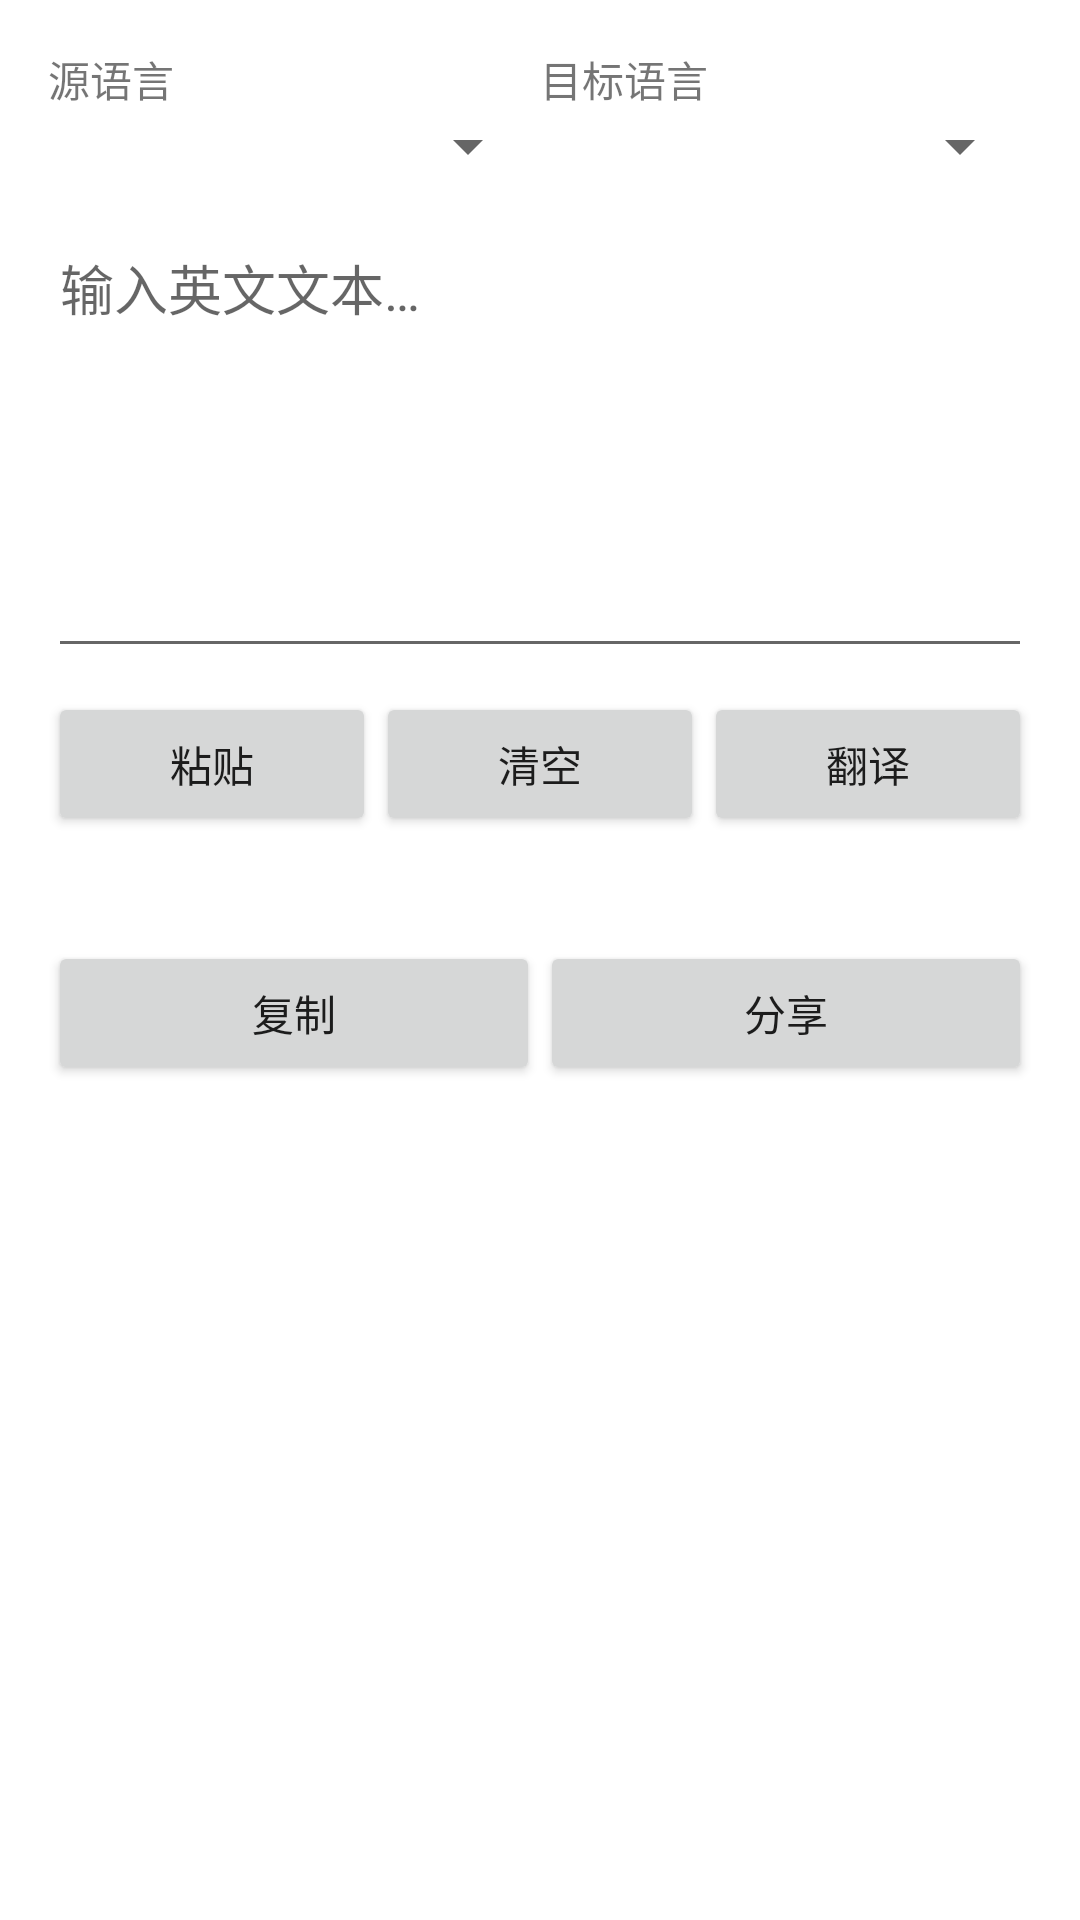

The Android layout XML behind this screen, and the referenced resources:
<!-- AndroidManifest.xml: application theme Theme.Translator -->
<!-- res/layout/fragment_translate.xml -->
<?xml version="1.0" encoding="utf-8"?>
<ScrollView xmlns:android="http://schemas.android.com/apk/res/android"
    android:layout_width="match_parent"
    android:layout_height="match_parent">

    <LinearLayout
        android:layout_width="match_parent"
        android:layout_height="wrap_content"
        android:orientation="vertical"
        android:padding="16dp">

        <LinearLayout
            android:layout_width="match_parent"
            android:layout_height="wrap_content"
            android:orientation="horizontal">

            <TextView
                android:layout_width="0dp"
                android:layout_height="wrap_content"
                android:layout_weight="1"
                android:text="@string/source_lang" />

            <TextView
                android:layout_width="0dp"
                android:layout_height="wrap_content"
                android:layout_weight="1"
                android:text="@string/target_lang" />

        </LinearLayout>

        <LinearLayout
            android:layout_width="match_parent"
            android:layout_height="wrap_content"
            android:orientation="horizontal">

            <Spinner
                android:id="@+id/spinner_source"
                android:layout_width="0dp"
                android:layout_height="wrap_content"
                android:layout_weight="1" />

            <Spinner
                android:id="@+id/spinner_target"
                android:layout_width="0dp"
                android:layout_height="wrap_content"
                android:layout_weight="1" />

        </LinearLayout>

        <EditText
            android:id="@+id/et_input"
            android:layout_width="match_parent"
            android:layout_height="150dp"
            android:layout_marginTop="12dp"
            android:gravity="top|start"
            android:hint="@string/hint_input"
            android:inputType="textMultiLine" />

        <LinearLayout
            android:layout_width="match_parent"
            android:layout_height="wrap_content"
            android:layout_marginTop="8dp"
            android:orientation="horizontal">

            <Button
                android:id="@+id/btn_paste"
                android:layout_width="0dp"
                android:layout_height="wrap_content"
                android:layout_weight="1"
                android:text="@string/btn_paste" />

            <Button
                android:id="@+id/btn_clear"
                android:layout_width="0dp"
                android:layout_height="wrap_content"
                android:layout_weight="1"
                android:text="@string/btn_clear" />

            <Button
                android:id="@+id/btn_translate"
                android:layout_width="0dp"
                android:layout_height="wrap_content"
                android:layout_weight="1"
                android:text="@string/btn_translate" />

        </LinearLayout>

        <ProgressBar
            android:id="@+id/progress"
            android:layout_width="wrap_content"
            android:layout_height="wrap_content"
            android:layout_gravity="center_horizontal"
            android:layout_marginTop="16dp"
            android:visibility="gone" />

        <TextView
            android:id="@+id/tv_status"
            android:layout_width="match_parent"
            android:layout_height="wrap_content"
            android:layout_marginTop="8dp" />

        <LinearLayout
            android:layout_width="match_parent"
            android:layout_height="wrap_content"
            android:layout_marginTop="8dp"
            android:orientation="horizontal">

            <Button
                android:id="@+id/btn_copy"
                android:layout_width="0dp"
                android:layout_height="wrap_content"
                android:layout_weight="1"
                android:text="@string/btn_copy" />

            <Button
                android:id="@+id/btn_share"
                android:layout_width="0dp"
                android:layout_height="wrap_content"
                android:layout_weight="1"
                android:text="@string/btn_share" />

        </LinearLayout>

    </LinearLayout>
</ScrollView>
<!-- resources referenced by this layout -->
<resources>
  <string name="btn_clear">清空</string>
  <string name="btn_copy">复制</string>
  <string name="btn_paste">粘贴</string>
  <string name="btn_share">分享</string>
  <string name="btn_translate">翻译</string>
  <string name="hint_input">输入英文文本…</string>
  <string name="source_lang">源语言</string>
  <string name="target_lang">目标语言</string>
  <style name="Theme.Translator" parent="Theme.MaterialComponents.DayNight.NoActionBar">
      </style>
</resources>
